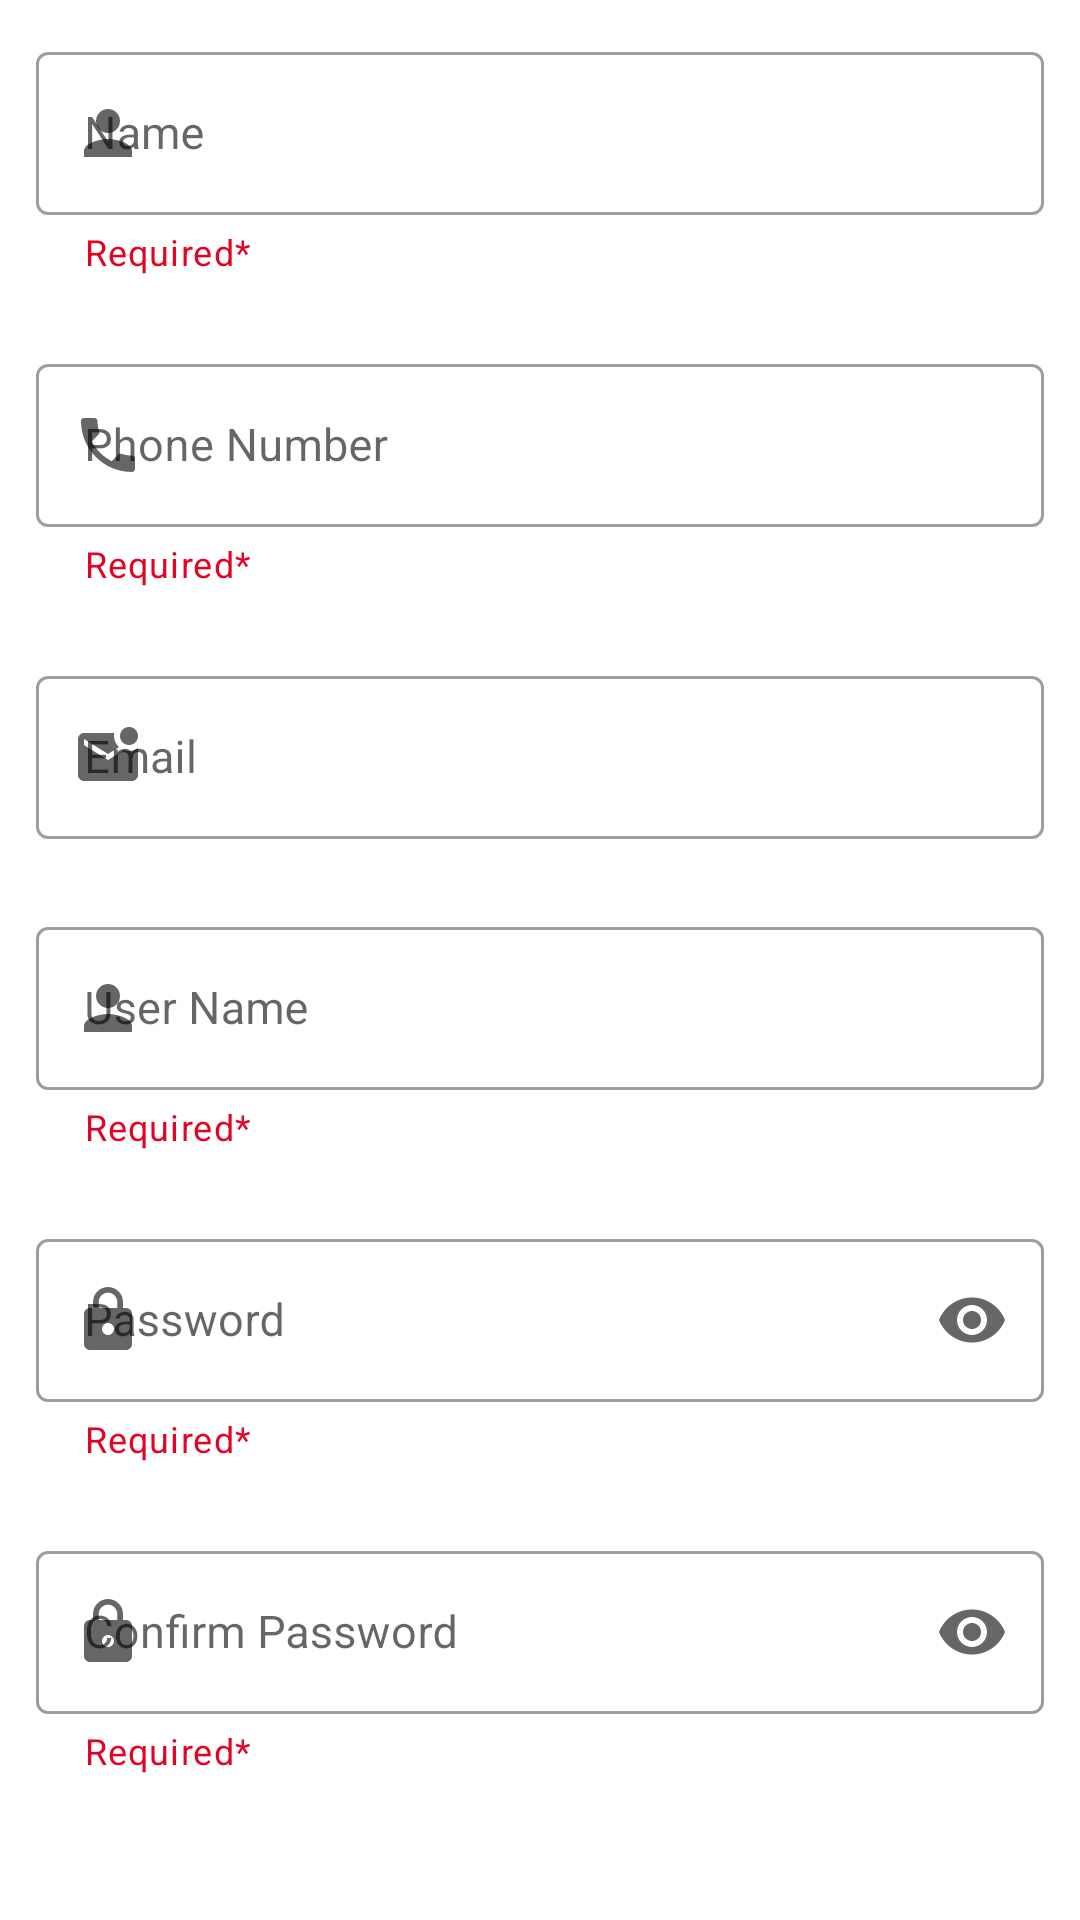

Reconstruct the res/layout file that produces this screen, plus the resources it refers to.
<!-- AndroidManifest.xml: application theme Theme.BloodDonation -->
<!-- res/layout/activity_register.xml -->
<?xml version="1.0" encoding="utf-8"?>
<LinearLayout xmlns:android="http://schemas.android.com/apk/res/android"
    xmlns:app="http://schemas.android.com/apk/res-auto"
    xmlns:tools="http://schemas.android.com/tools"
    android:layout_width="match_parent"
    android:orientation="vertical"
    android:layout_height="match_parent"
    tools:context=".Register_Activity">




    <com.google.android.material.textfield.TextInputLayout
        style="@style/Widget.MaterialComponents.TextInputLayout.OutlinedBox"
        android:layout_width="match_parent"
        android:layout_height="wrap_content"
        android:layout_margin="12dp"
        app:startIconDrawable="@drawable/icon_person"
        android:hint="Name"
        app:helperText="Required*"
        app:helperTextTextColor="@color/secondary_crane_red"
       >

        <com.google.android.material.textfield.TextInputEditText
            android:id="@+id/Activity_Register_TextInputLayout_EditText_Name"
            android:layout_width="match_parent"
            android:layout_height="wrap_content"
            android:inputType="textPersonName"
            android:maxLines="1"
            android:textColor="@color/black"
            android:textSize="15sp" />
    </com.google.android.material.textfield.TextInputLayout>
    <com.google.android.material.textfield.TextInputLayout
        android:id="@+id/Activity_Register_TextInputLayout_PhoneNumber"
        style="@style/Widget.MaterialComponents.TextInputLayout.OutlinedBox"
        android:layout_width="match_parent"
        android:layout_height="wrap_content"
        android:layout_margin="12dp"
        app:startIconDrawable="@drawable/icon_phone_number"
        android:hint="Phone Number"
        app:helperText="Required*"
        app:helperTextTextColor="@color/secondary_crane_red">

        <com.google.android.material.textfield.TextInputEditText
            android:id="@+id/Activity_Register_TextInputLayout_EditText_PhoneNumber"
            android:layout_width="match_parent"
            android:layout_height="wrap_content"
            android:inputType="number"
            android:maxLines="1"
            android:textColor="@color/black"
            android:textSize="15sp" />
    </com.google.android.material.textfield.TextInputLayout>
    <com.google.android.material.textfield.TextInputLayout
        android:id="@+id/Activity_Register_TextInputLayout_Email"
        style="@style/Widget.MaterialComponents.TextInputLayout.OutlinedBox"
        android:layout_width="match_parent"
        android:layout_height="wrap_content"
        android:layout_margin="12dp"
        app:startIconDrawable="@drawable/icon_email"
        android:hint="Email"
        app:helperTextTextColor="@color/secondary_crane_red">

        <com.google.android.material.textfield.TextInputEditText
            android:id="@+id/Activity_Register_TextInputLayout_EditText_Email"
            android:layout_width="match_parent"
            android:layout_height="wrap_content"
            android:inputType="textEmailAddress"

            android:maxLines="1"
            android:textColor="@color/black"
            android:textSize="15sp" />
    </com.google.android.material.textfield.TextInputLayout>



    <com.google.android.material.textfield.TextInputLayout
        android:id="@+id/Activity_Register_TextInputLayout_UserName"
        style="@style/Widget.MaterialComponents.TextInputLayout.OutlinedBox"
        android:layout_width="match_parent"
        android:layout_margin="12dp"
        android:layout_height="wrap_content"
        android:hint="User Name"
        app:helperText="Required*"
        app:helperTextTextColor="@color/secondary_crane_red"
        app:startIconDrawable="@drawable/icon_person"
        app:layout_constraintEnd_toEndOf="@id/Activity_Register_TextInputLayout_PhoneNumber"
        app:layout_constraintStart_toStartOf="@id/Activity_Register_TextInputLayout_PhoneNumber"
        app:layout_constraintTop_toBottomOf="@id/Activity_Register_TextInputLayout_PhoneNumber">

        <com.google.android.material.textfield.TextInputEditText
            android:id="@+id/Activity_Register_TextInputLayout_EditText_UserName"
            android:layout_width="match_parent"
            android:layout_height="wrap_content"
            android:inputType="textEmailAddress"
            android:maxLines="1"
            android:textColor="@color/black"
            android:textSize="15sp" />
    </com.google.android.material.textfield.TextInputLayout>

    <com.google.android.material.textfield.TextInputLayout
        android:id="@+id/Activity_Register_TextInputLayout_Password"
        style="@style/Widget.MaterialComponents.TextInputLayout.OutlinedBox"
        android:layout_width="match_parent"
        android:layout_height="wrap_content"
        app:startIconDrawable="@drawable/icon_lock"
        android:hint="Password"
        app:endIconMode="password_toggle"
        app:helperText="Required*"
        android:layout_margin="12dp"
        app:helperTextTextColor="@color/secondary_crane_red"
        app:layout_constraintEnd_toEndOf="@id/Activity_Register_TextInputLayout_UserName"
        app:layout_constraintStart_toStartOf="@id/Activity_Register_TextInputLayout_UserName"
        app:layout_constraintTop_toBottomOf="@id/Activity_Register_TextInputLayout_UserName">

        <com.google.android.material.textfield.TextInputEditText
            android:id="@+id/Activity_Register_TextInputLayout_EditText_Password"
            android:layout_width="match_parent"
            android:layout_height="wrap_content"
            android:inputType="textPassword"
            android:maxLines="1"

            android:textColor="@color/black"
            android:textSize="15sp" />
    </com.google.android.material.textfield.TextInputLayout>

    <com.google.android.material.textfield.TextInputLayout
        android:id="@+id/Activity_ContactSendMessage_TextInputLayout_ConfirmPassword"
        style="@style/Widget.MaterialComponents.TextInputLayout.OutlinedBox"
        android:layout_width="match_parent"
        android:layout_height="wrap_content"

        app:startIconDrawable="@drawable/icon_lock"
        android:hint="Confirm Password"
        app:endIconMode="password_toggle"
        app:helperText="Required*"
        android:layout_margin="12dp"
        app:helperTextTextColor="@color/secondary_crane_red"
        app:layout_constraintEnd_toEndOf="@id/Activity_Register_TextInputLayout_Password"
        app:layout_constraintStart_toStartOf="@id/Activity_Register_TextInputLayout_Password"
        app:layout_constraintTop_toBottomOf="@id/Activity_Register_TextInputLayout_Password">

        <com.google.android.material.textfield.TextInputEditText
            android:id="@+id/Activity_Register_TextInputLayout_EditText_ConfirmPassword"
            android:layout_width="match_parent"
            android:layout_height="wrap_content"
            android:inputType="textPassword"
            android:maxLines="1"
            android:textColor="@color/black"
            android:textSize="15sp" />
    </com.google.android.material.textfield.TextInputLayout>
<LinearLayout
    android:layout_width="match_parent"
    android:orientation="horizontal"
    android:layout_height="wrap_content">
    <Button
        android:layout_weight="1"
        android:layout_margin="20dp"
        android:id="@+id/Activity_Register_Button_Submit"
        android:layout_width="wrap_content"
        android:layout_height="wrap_content"
        android:text="Submit"
        android:textAllCaps="false"
        app:layout_constraintEnd_toStartOf="@+id/Activity_Register_Button_Cancel"
        app:layout_constraintHorizontal_bias="0.5"
        app:layout_constraintStart_toStartOf="@+id/Activity_ContactSendMessage_TextInputLayout_ConfirmPassword"
        app:layout_constraintTop_toBottomOf="@+id/Activity_ContactSendMessage_TextInputLayout_ConfirmPassword" />

    <Button
        android:layout_margin="20dp"
        android:layout_weight="1"
        android:id="@+id/Activity_Register_Button_Cancel"
        android:layout_width="wrap_content"
        android:layout_height="wrap_content"
        android:textAllCaps="false"
        android:text="Cancel"
        app:layout_constraintEnd_toEndOf="@+id/Activity_ContactSendMessage_TextInputLayout_ConfirmPassword"
        app:layout_constraintHorizontal_bias="0.5"
        app:layout_constraintStart_toEndOf="@+id/Activity_Register_Button_Submit"
        app:layout_constraintTop_toTopOf="@+id/Activity_Register_Button_Submit" />

</LinearLayout>
    <ProgressBar
        android:id="@+id/ActivityRegister_ProgressBar"
        style="?android:attr/progressBarStyle"
        android:layout_width="wrap_content"
        android:layout_height="wrap_content"
        android:visibility="gone"
        android:layout_marginTop="352dp"
        app:layout_constraintEnd_toEndOf="parent"
        app:layout_constraintHorizontal_bias="0.283"
        app:layout_constraintStart_toStartOf="parent"
        app:layout_constraintTop_toTopOf="parent" />

</LinearLayout>
<!-- res/layout/layout_toolbar_for_non_home_activity.xml (included above) -->
<?xml version="1.0" encoding="utf-8"?>
    <com.google.android.material.appbar.AppBarLayout
        xmlns:android="http://schemas.android.com/apk/res/android"
        xmlns:app="http://schemas.android.com/apk/res-auto"
        android:id="@+id/NonHomeActivity_Appbar"
        android:layout_width="match_parent"
        android:layout_height="wrap_content"
        app:layout_constraintEnd_toEndOf="parent"
        app:layout_constraintStart_toStartOf="parent"
        app:layout_constraintTop_toTopOf="parent"

    >

        <androidx.appcompat.widget.Toolbar
            android:id="@+id/NonHomeActivity_Toolbar"
            android:layout_width="match_parent"
            android:layout_height="wrap_content"
            app:menu="@menu/menu_item_for_non_home_activity_toolbar"
            android:background="#2A40BC"
            />
    </com.google.android.material.appbar.AppBarLayout>
<!-- resources referenced by this layout -->
<resources>
  <color name="black">#FF000000</color>
  <color name="secondary_crane_red">#E30425</color>
  <!-- drawable icon_email (drawable) -->
  <vector android:height="24dp" android:tint="#AB4AE7"
      android:viewportHeight="24" android:viewportWidth="24"
      android:width="24dp" xmlns:android="http://schemas.android.com/apk/res/android">
      <path android:fillColor="@android:color/white" android:pathData="M22,8.98V18c0,1.1 -0.9,2 -2,2H4c-1.1,0 -2,-0.9 -2,-2V6c0,-1.1 0.9,-2 2,-2h10.1C14.04,4.32 14,4.66 14,5c0,1.48 0.65,2.79 1.67,3.71L12,11L4,6v2l8,5l5.3,-3.32C17.84,9.88 18.4,10 19,10C20.13,10 21.16,9.61 22,8.98zM16,5c0,1.66 1.34,3 3,3s3,-1.34 3,-3s-1.34,-3 -3,-3S16,3.34 16,5z"/>
  </vector>
  <!-- drawable icon_lock (drawable) -->
  <vector android:height="24dp" android:tint="#AB4AE7"
      android:viewportHeight="24" android:viewportWidth="24"
      android:width="24dp" xmlns:android="http://schemas.android.com/apk/res/android">
      <path android:fillColor="@android:color/white" android:pathData="M18,8h-1L17,6c0,-2.76 -2.24,-5 -5,-5S7,3.24 7,6v2L6,8c-1.1,0 -2,0.9 -2,2v10c0,1.1 0.9,2 2,2h12c1.1,0 2,-0.9 2,-2L20,10c0,-1.1 -0.9,-2 -2,-2zM12,17c-1.1,0 -2,-0.9 -2,-2s0.9,-2 2,-2 2,0.9 2,2 -0.9,2 -2,2zM15.1,8L8.9,8L8.9,6c0,-1.71 1.39,-3.1 3.1,-3.1 1.71,0 3.1,1.39 3.1,3.1v2z"/>
  </vector>
  <!-- drawable icon_person (drawable) -->
  <vector android:height="24dp" android:tint="#AB4AE7"
      android:viewportHeight="24" android:viewportWidth="24"
      android:width="24dp" xmlns:android="http://schemas.android.com/apk/res/android">
      <path android:fillColor="@android:color/white" android:pathData="M12,12c2.21,0 4,-1.79 4,-4s-1.79,-4 -4,-4 -4,1.79 -4,4 1.79,4 4,4zM12,14c-2.67,0 -8,1.34 -8,4v2h16v-2c0,-2.66 -5.33,-4 -8,-4z"/>
  </vector>
  <!-- drawable icon_phone_number (drawable) -->
  <vector android:height="24dp" android:tint="#AB4AE7"
      android:viewportHeight="24" android:viewportWidth="24"
      android:width="24dp" xmlns:android="http://schemas.android.com/apk/res/android">
      <path android:fillColor="@android:color/white" android:pathData="M6.62,10.79c1.44,2.83 3.76,5.14 6.59,6.59l2.2,-2.2c0.27,-0.27 0.67,-0.36 1.02,-0.24 1.12,0.37 2.33,0.57 3.57,0.57 0.55,0 1,0.45 1,1V20c0,0.55 -0.45,1 -1,1 -9.39,0 -17,-7.61 -17,-17 0,-0.55 0.45,-1 1,-1h3.5c0.55,0 1,0.45 1,1 0,1.25 0.2,2.45 0.57,3.57 0.11,0.35 0.03,0.74 -0.25,1.02l-2.2,2.2z"/>
  </vector>
  <style name="Theme.BloodDonation" parent="Theme.MaterialComponents.DayNight.NoActionBar">
          
          <item name="colorPrimary">@color/purple_500</item>
          <item name="colorPrimaryVariant">@color/purple_700</item>
          <item name="colorOnPrimary">@color/white</item>
          
          <item name="colorSecondary">@color/teal_200</item>
          <item name="colorSecondaryVariant">@color/teal_700</item>
          <item name="colorOnSecondary">@color/black</item>
          
          <item name="android:statusBarColor">?attr/colorPrimaryVariant</item>
          
      </style>
  <color name="purple_500">#FF6200EE</color>
  <color name="purple_700">#FF3700B3</color>
  <color name="white">#FFFFFFFF</color>
  <color name="teal_200">#FF03DAC5</color>
  <color name="teal_700">#FF018786</color>
</resources>
